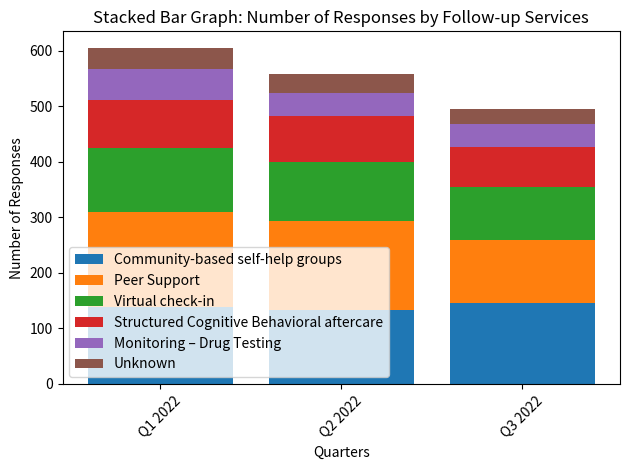

Write the Python code that produced this figure.
import matplotlib.pyplot as plt

#quarters = ['Q3 2018', 'Q4 2018', 'Q1 2019', 'Q2 2019', 'Q3 2019', 'Q4 2019', 'Q1 2020', 'Q2 2020', 'Q3 2020', 'Q4 2020', 'Q1 2021', 'Q2 2021', 'Q3 2021', 'Q4 2021', 'Q1 2022', 'Q2 2022', 'Q3 2022']
quarters = ['Q1 2022', 'Q2 2022', 'Q3 2022']

responses = {
    'Community-based self-help groups': [138, 134, 145],
    'Peer Support': [171, 160, 115],
    'Virtual check-in': [116, 106, 94],
    'Structured Cognitive Behavioral aftercare': [87, 82, 72],
    'Monitoring – Drug Testing': [55, 42, 43],
    'Unknown': [38, 34, 26]
}

fig, ax = plt.subplots()

bars = []
bottom = [0] * len(quarters)

for label, data in responses.items():
    bar = ax.bar(quarters, data, bottom=bottom)
    bars.append(bar)
    bottom = [b + d for b, d in zip(bottom, data)]

ax.set_xlabel('Quarters')
ax.set_ylabel('Number of Responses')
ax.set_title('Stacked Bar Graph: Number of Responses by Follow-up Services')

ax.legend(bars, responses.keys())

plt.xticks(rotation=45)
plt.tight_layout()
plt.show()